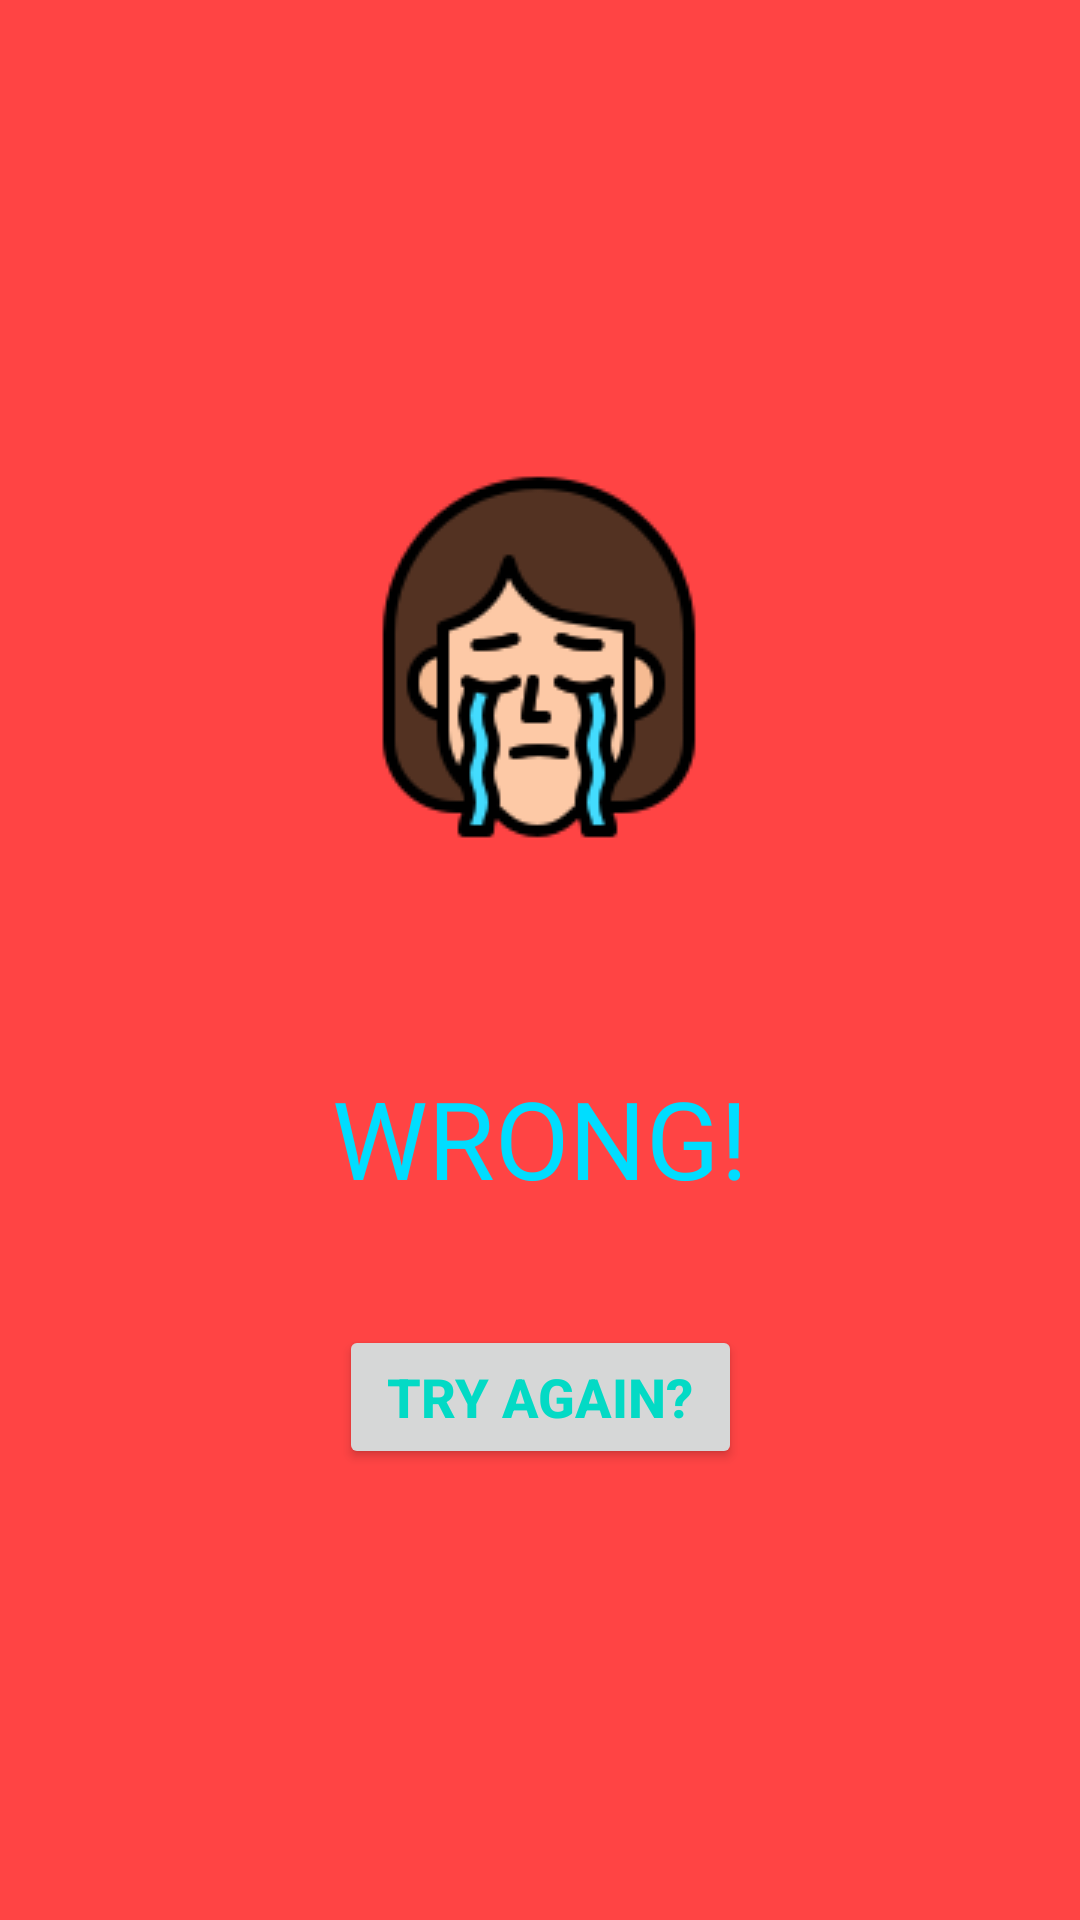

Android layout source for this screen:
<!-- AndroidManifest.xml: application theme Theme.TebakGambar -->
<!-- res/layout/fragment_game_over.xml -->
<?xml version="1.0" encoding="utf-8"?>
<layout xmlns:android="http://schemas.android.com/apk/res/android"
    xmlns:app="http://schemas.android.com/apk/res-auto"
    xmlns:tools="http://schemas.android.com/tools"
    tools:context="com.example.android.navigation.GameOverFragment">

    <androidx.constraintlayout.widget.ConstraintLayout
        android:id="@+id/gameOverConstraintLayout"
        android:layout_width="match_parent"
        android:layout_height="match_parent"
        android:background="@android:color/holo_red_light">

        <ImageView
            android:id="@+id/gameOverFragment"
            android:layout_width="wrap_content"
            android:layout_height="wrap_content"
            android:layout_marginStart="@dimen/horizontal_margin"
            android:layout_marginTop="154dp"
            android:layout_marginEnd="@dimen/horizontal_margin"
            android:scaleType="fitCenter"
            app:layout_constraintBottom_toTopOf="@+id/textView"
            app:layout_constraintEnd_toEndOf="parent"
            app:layout_constraintHorizontal_bias="0.498"
            app:layout_constraintStart_toStartOf="parent"
            app:layout_constraintTop_toTopOf="parent"
            app:layout_constraintVertical_chainStyle="packed"
            app:srcCompat="@drawable/fail" />

        <TextView
            android:id="@+id/textView"
            android:layout_width="wrap_content"
            android:layout_height="wrap_content"
            android:layout_marginTop="72dp"
            android:layout_marginBottom="37dp"
            android:text="WRONG!"
            android:textAlignment="center"
            android:textColor="@android:color/holo_blue_bright"
            android:textSize="36sp"
            app:layout_constraintBottom_toTopOf="@+id/tryAgainButton"
            app:layout_constraintEnd_toEndOf="parent"
            app:layout_constraintStart_toStartOf="parent"
            app:layout_constraintTop_toBottomOf="@+id/gameOverFragment" />

        <Button
            android:id="@+id/tryAgainButton"
            android:layout_width="wrap_content"
            android:layout_height="wrap_content"
            android:layout_marginStart="@dimen/vertical_margin"
            android:layout_marginTop="@dimen/vertical_margin"
            android:layout_marginEnd="@dimen/vertical_margin"
            android:layout_marginBottom="8dp"
            android:paddingStart="@dimen/button_padding"
            android:paddingEnd="@dimen/button_padding"
            android:text="@string/try_again"
            android:textColor="?colorAccent"
            android:textSize="@dimen/button_text_size"
            android:textStyle="bold"
            app:layout_constraintBottom_toBottomOf="parent"
            app:layout_constraintEnd_toEndOf="parent"
            app:layout_constraintStart_toStartOf="parent"
            app:layout_constraintTop_toBottomOf="@+id/gameOverFragment" />
    </androidx.constraintlayout.widget.ConstraintLayout>
</layout>
<!-- resources referenced by this layout -->
<resources>
  <dimen name="button_padding">16dp</dimen>
  <dimen name="button_text_size">18sp</dimen>
  <dimen name="horizontal_margin">8dp</dimen>
  <dimen name="vertical_margin">16dp</dimen>
  <!-- drawable fail: png bitmap (drawable, 8315 bytes) -->
  <string name="try_again">Try Again?</string>
  <style name="Theme.TebakGambar" parent="Theme.MaterialComponents.DayNight.DarkActionBar">
          
          <item name="colorPrimary">@color/purple_500</item>
          <item name="colorPrimaryVariant">@color/purple_700</item>
          <item name="colorOnPrimary">@color/white</item>
          
          <item name="colorSecondary">@color/teal_200</item>
          <item name="colorSecondaryVariant">@color/teal_700</item>
          <item name="colorOnSecondary">@color/black</item>
          
          <item name="android:statusBarColor" tools:targetApi="l">?attr/colorPrimaryVariant</item>
          
      </style>
  <!-- not gathered from this repository: default colours our renderer supplied (Android Studio template values) -->
  <color name="purple_500">#FF6200EE</color>
  <color name="purple_700">#FF3700B3</color>
  <color name="teal_200">#FF03DAC5</color>
  <color name="teal_700">#FF018786</color>
  <color name="black">#FF000000</color>
  <color name="white">#FFFFFFFF</color>
</resources>
